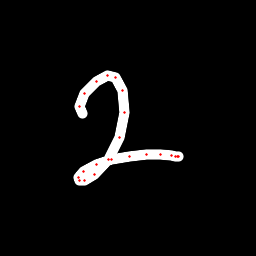

Data behind this chart, as committed beside it:
x, y, hover, eod
82.25, 113.2, 0.0, 0.0
79.33, 106.2, 0.0, 0.0
84.68, 93.78, 0.0, 0.0
96.85, 82, 0.0, 0.0
107.6, 75.96, 0.0, 0.0
115.2, 77.14, 0.0, 0.0
122.3, 90.15, 0.0, 0.0
124.2, 112.7, 0.0, 0.0
119.2, 137.6, 0.0, 0.0
108.2, 159.9, 0.0, 0.0
94.93, 174.6, 0.0, 0.0
84.38, 181, 0.0, 0.0
79.38, 180.4, 0.0, 0.0
78.54, 177.4, 0.0, 0.0
83.45, 171.4, 0.0, 0.0
96.51, 164.5, 0.0, 0.0
111.8, 159.8, 0.0, 0.0
129.5, 156.4, 0.0, 0.0
146.1, 154.6, 0.0, 0.0
160.3, 154.1, 0.0, 0.0
171.1, 155.6, 0.0, 0.0
175.2, 156.1, 0.0, 0.0
178, 156.3, 0.0, 0.0
177.4, 156.5, 0.0, 1.0
